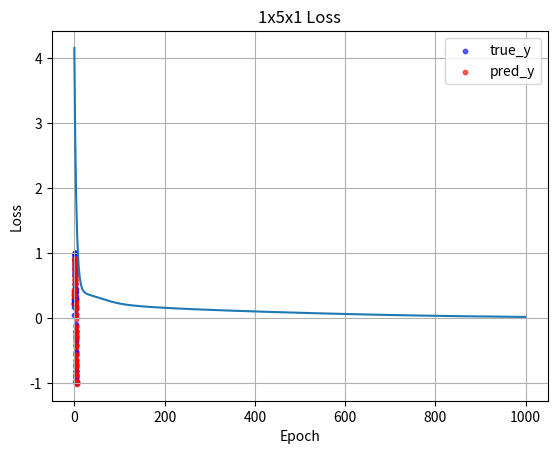

The matplotlib source for this figure:
import numpy as np
import matplotlib.pyplot as plt

# True function: sin(x)
def actual_function(x):
    return np.sin(x)

# Generate synthetic data
def true_output():
    rand = np.random.rand(100) * 5  # x in [0,5]
    return rand, actual_function(rand)

# Plot actual and predicted values
def plot(actual, predicted=None):
    x, y = actual
    plt.scatter(x, y, color='blue', s=10, alpha=0.6, label='true_y')
    if predicted is not None:
        pred_x, pred_y = predicted
        plt.scatter(pred_x, pred_y, color='red', s=10, alpha=0.6, label='pred_y')
    plt.xlabel("x")
    plt.ylabel("y")
    plt.legend()
    plt.show()

# Loss function: Least Mean Square
def least_mean_square(y_true, y_pred):
    return np.mean((y_true - y_pred) ** 2)

# Activation function
def tanh(x):
    return np.tanh(x)

# Derivative of tanh for backpropagation
def tanh_derivative(x):
    return 1 - np.tanh(x) ** 2

# Single hidden unit
class HiddenUnit_1x1:
    def __init__(self, bias, weight):
        self.bias = bias
        self.weight = weight

    def output(self, input):
        z = self.bias + self.weight * input
        self.last_z = z  # Save pre-activation for backprop
        return tanh(z)

class HiddenLayer_1xNx1:
    def __init__(self, hu_params, out_bias, out_weights, loss_function, lr=0.01):
        self.hidden_units = [HiddenUnit_1x1(b, w) for b, w in hu_params]
        self.out_bias = out_bias
        self.out_weights = np.array(out_weights)
        self.loss_function = loss_function
        self.lr = lr

    def forward_pass(self, x):
        h_outputs = [hu.output(x) for hu in self.hidden_units]
        self.last_h = np.vstack(h_outputs)  # Shape: (N, batch)
        y = self.out_bias + np.dot(self.out_weights, self.last_h)
        return y

    def train(self, x_train, y_train, epochs=1000):
        loss_history = []
        for epoch in range(epochs):
            # Forward pass
            y_pred = self.forward_pass(x_train)
            loss = self.loss_function(y_train, y_pred)
            loss_history.append(loss)

            # Error
            error = y_train - y_pred

            # Output layer gradients
            grad_w_out = -2 * np.mean(self.last_h * error, axis=1)
            grad_b_out = -2 * np.mean(error)

            # Update output layer
            self.out_weights -= self.lr * grad_w_out
            self.out_bias -= self.lr * grad_b_out

            # Hidden layer gradients and updates
            for i, hu in enumerate(self.hidden_units):
                d_hi = error * self.out_weights[i] * tanh_derivative(hu.last_z)
                grad_wi = -2 * np.mean(d_hi * x_train)
                grad_bi = -2 * np.mean(d_hi)
                hu.weight -= self.lr * grad_wi
                hu.bias -= self.lr * grad_bi

        return loss_history


# Generate training data
x_train, y_train = true_output()


# 5 hidden units
model_5 = HiddenLayer_1xNx1(
    hu_params=[(np.random.randn(), np.random.randn()) for _ in range(5)],
    out_bias=np.random.randn(),
    out_weights=np.random.randn(5),
    loss_function=least_mean_square,
    lr=0.01
)

loss_5 = model_5.train(x_train, y_train, epochs=1000)
y_pred_5 = model_5.forward_pass(x_train)

plot((x_train, y_train), (x_train, y_pred_5))
plt.plot(loss_5)
plt.title("1x5x1 Loss")
plt.xlabel("Epoch")
plt.ylabel("Loss")
plt.grid(True)
plt.show()
